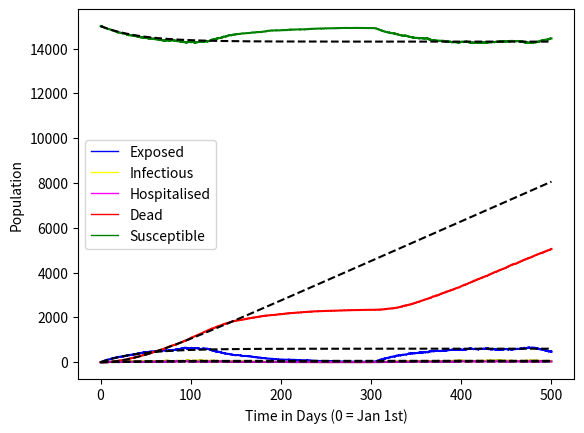

Write the Python code that produced this figure.
import math
import random
import matplotlib.pyplot as plt
from scipy.integrate import odeint
import numpy as np
from matplotlib.lines import Line2D

timemat=[]
ifbmat=[]
ifhmat=[]
ifmat=[]
deadmat=[]

for i in range(1):
    
    a=0
    
    while a==0:
   
        N=15000 #population of village
        T=500 #elapsed time

        t=0         
        beta=1/4 #human to human transmission rate
        epsilon=0.001 #transmission from bats
        sigma=1/17 #latency period
        alpha=1 #transmission from hospitals
        omega=1/5 #move to hopsital
        mu1=1/5 #recovery rate
        mu2=1/5 #disease induced death rate
        mu=1/(365*64) #natural birth and death rate
        E=1 #intial number of infected individuals
        S=N-E #number of susceptibles
        I=0 #number of exposed
        R=0 #number of dead
        H=0
        inputSEIHR = [S, E, I, H, R]

        SEIHR = []
        SEIHR.append([t, S, E, I, H, R]) #array of SEIR values
            
        ifb=0 #infection from bats
        ifh=0 #infection from human to human

        #main loop
        while t < T:
                
            if t%365<304 and t%365>120:
                _epsilon=0
                           
            else:
                _epsilon=epsilon
            
            if I==0 and E==0 and _epsilon==0:
                break
                
            N = S + E + I + H
            rate1 = (beta * I * S)/N #human to human transmission
            rate2 = (alpha * beta * H * S)/N
            rate3 = _epsilon * S
            rate4 = mu1 * H
            rate5 = mu1 * I
            rate6 = mu * N + mu2 * (I + H)
            rate7 = mu * S
            rate8 = mu * E
            rate9 = mu * I
            rate10 = mu * H
            rate11 = sigma * E
            rate12 = omega * I
            rate13 = mu2 * H
            rate14 = mu2 * I        
                
            ratemat = [rate1, rate2, rate3, rate4, rate5, rate6, rate7, rate8, rate9, rate10, rate11, rate12, rate13, rate14]
            ratetotal = sum(ratemat)
                
            dt = -math.log(random.uniform(0,1))/ratetotal #timestep
            t = t + dt
                
            r=random.uniform(0,1)
                
            if r < sum(ratemat [:1])/ratetotal: #move to infected class
                S = S - 1
                E = E + 1
                ifh = ifh + 1
                a = a + 1
                    
            elif sum(ratemat [:1])/ratetotal < r and r < sum(ratemat [:2])/ratetotal:
                S = S - 1
                E = E + 1
                ifh = ifh + 1
                a = a + 1
                    
            elif sum(ratemat [:2])/ratetotal < r and r < sum(ratemat [:3])/ratetotal:
                S = S - 1
                E = E + 1
                ifb = ifb + 1
                a = a + 1
                    
            elif sum(ratemat [:3])/ratetotal < r and r < sum(ratemat [:4])/ratetotal:
                H = H - 1
                S = S + 1
                    
            elif sum(ratemat [:4])/ratetotal < r and r < sum(ratemat [:5])/ratetotal:
                I = I - 1
                S = S + 1
                    
            elif sum(ratemat [:5])/ratetotal < r and r < sum(ratemat [:6])/ratetotal:
                S = S + 1
                    
            elif sum(ratemat [:6])/ratetotal < r and r < sum(ratemat [:7])/ratetotal:
                S = S - 1
                    
            elif sum(ratemat [:7])/ratetotal < r and r < sum(ratemat [:8])/ratetotal:
                E = E - 1
                    
            elif sum(ratemat [:8])/ratetotal < r and r < sum(ratemat [:9])/ratetotal:
                I = I - 1
                
            elif sum(ratemat [:9])/ratetotal < r and r < sum(ratemat [:10])/ratetotal:
                H = H - 1    
            
            elif sum(ratemat [:10])/ratetotal < r and r < sum(ratemat [:11])/ratetotal:
                E = E - 1
                I = I + 1
            
            elif sum(ratemat [:11])/ratetotal < r and r < sum(ratemat [:12])/ratetotal:
                I = I - 1
                H = H + 1
            
            elif sum(ratemat [:12])/ratetotal < r and r < sum(ratemat [:13])/ratetotal:
                H = H - 1
                R = R + 1
                
            else:
                I = I - 1
                R = R + 1    
               
                    
            SEIHR.append([t, S, E, I, H, R]) #adds data to SIR matrix
            
            
            timemat.append(t)
            
        time = [row[0] for row in SEIHR] #times to be plotted
        susceptible = [row[1] for row in SEIHR] #susceptible individuals to be plotted
        exposed = [row[2] for row in SEIHR]
        infected = [row[3] for row in SEIHR] #infectious individuals to be plotted
        hospitalised = [row[4] for row in SEIHR]
        dead = [row[5] for row in SEIHR] #dead individuals to be plotted

        plt.step(time, exposed, 'b', label='Exposed')
        plt.step(time, infected, 'y', label='Infected')
        plt.step(time, dead, 'r', label='Dead')
        plt.step(time, hospitalised, 'm', label='Hospitalised')
        plt.step(time, susceptible, 'g', label='Susceptible')
        plt.xlabel('Time in Days (0 = Jan 1st)')
        plt.ylabel('Population')
    
    ifbmat.append(ifb)
    ifhmat.append(ifh)
    ifmat.append(ifb+ifh)
    deadmat.append(R)
    
print('Average number of total infections is',np.mean(ifmat))
print('Average number of total infections from bats is',np.mean(ifbmat))
print('Average number of total infections from humans is',np.mean(ifhmat))
print('Average number of deaths is',np.mean(deadmat))
print('Standard deviation of number of total infections is',np.std(ifmat))
print('Standard deviation of number of number of deaths is',np.std(deadmat))

colors = ['blue', 'yellow', 'magenta', 'red', 'green']
lines = [Line2D([0], [0], color=c, linewidth=1) for c in colors]
labels = ['Exposed', 'Infectious', 'Hospitalised', 'Dead', 'Susceptible']
plt.legend(lines, labels)


def dSEIHR_dt(X, t):
    return [mu2*(X[2]+X[3])+mu*N+mu1*(X[3]+X[2])-X[0]*((beta*X[2]/N)+(alpha*beta*X[3]/N)+epsilon+mu),X[0]*(epsilon+(alpha*beta*X[3]/N)+(beta*X[2]/N))-X[1]*(mu+sigma) , sigma*X[1]-X[2]*(mu+mu1+mu2+omega),omega*X[2]-X[3]*(mu+mu1+mu2) ,mu2*(X[3]+X[2])]
tsolve=np.linspace(0, T, 1000)

dSEIHR = odeint(dSEIHR_dt, inputSEIHR, tsolve)
plt.plot(tsolve, dSEIHR, '--', c='k')

plt.show()